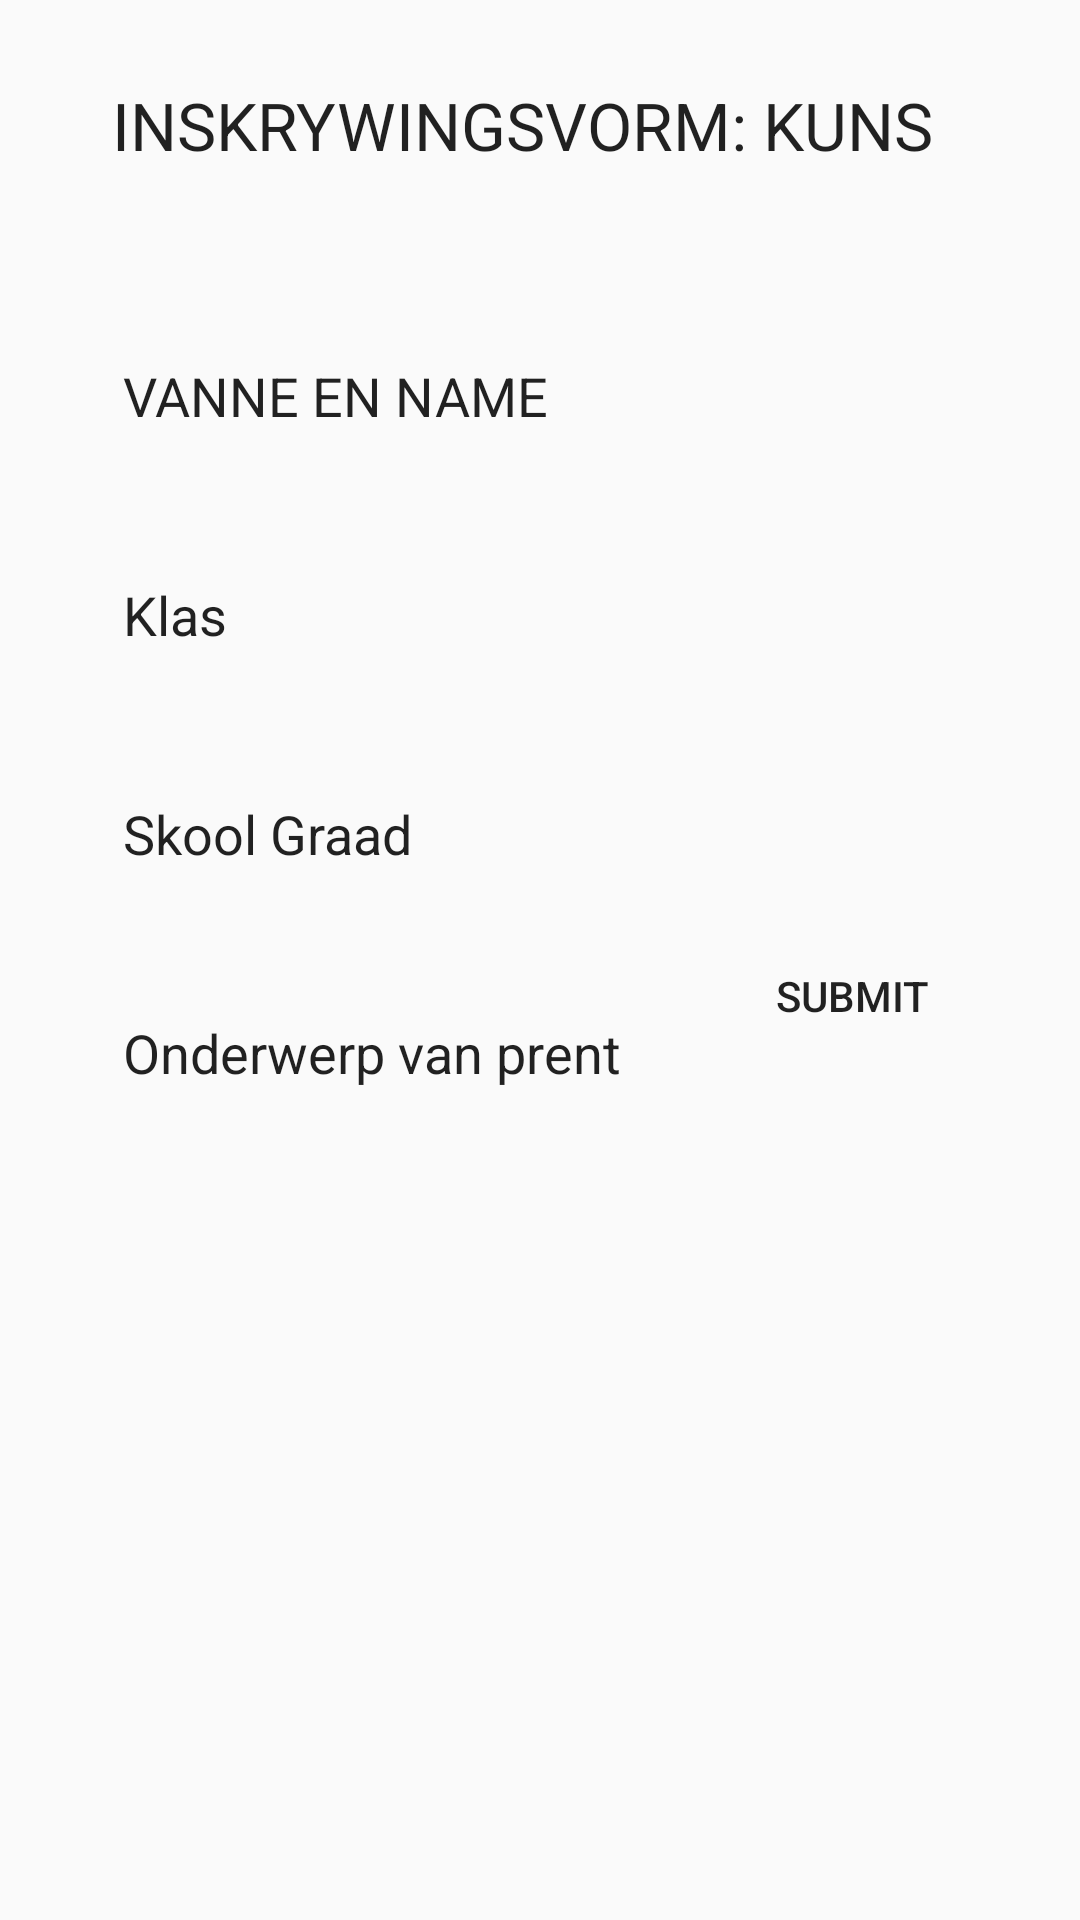

Layout XML and referenced resources for this Android screen:
<!-- AndroidManifest.xml: application theme Theme.KAE -->
<!-- res/layout/page19.xml -->
<?xml version="1.0" encoding="utf-8"?>
<androidx.constraintlayout.widget.ConstraintLayout xmlns:android="http://schemas.android.com/apk/res/android"
    xmlns:app="http://schemas.android.com/apk/res-auto"
    xmlns:tools="http://schemas.android.com/tools"
    android:layout_width="match_parent"
    android:layout_height="match_parent"
    android:background="@drawable/kae_background1">

    <Button
        android:id="@+id/button12"
        android:layout_width="wrap_content"
        android:layout_height="wrap_content"
        android:layout_marginEnd="32dp"
        android:layout_marginBottom="284dp"
        android:background="@drawable/rounded_input_background"
        android:backgroundTint="@color/redd"
        android:text="Submit"
        app:layout_constraintBottom_toBottomOf="parent"
        app:layout_constraintEnd_toEndOf="parent" />

    <TextView
        android:id="@+id/textView39"
        android:layout_width="wrap_content"
        android:layout_height="wrap_content"
        android:layout_marginStart="32dp"
        android:layout_marginTop="27dp"
        android:layout_marginEnd="32dp"
        android:text="INSKRYWINGSVORM: KUNS	 "
        android:textAppearance="@style/TextAppearance.AppCompat.Large"
        app:layout_constraintEnd_toEndOf="parent"
        app:layout_constraintStart_toStartOf="parent"
        app:layout_constraintTop_toTopOf="parent" />

    <EditText
        android:id="@+id/editTextText79"
        android:layout_width="300dp"
        android:layout_height="65dp"
        android:layout_marginStart="41dp"
        android:layout_marginTop="43dp"
        android:background="@drawable/rounded_input_background"
        android:ems="10"
        android:inputType="text"
        android:text="VANNE EN NAME"
        app:layout_constraintStart_toStartOf="parent"
        app:layout_constraintTop_toBottomOf="@+id/textView39" />

    <EditText
        android:id="@+id/editTextText80"
        android:layout_width="300dp"
        android:layout_height="65dp"
        android:layout_marginStart="41dp"
        android:layout_marginTop="8dp"
        android:background="@drawable/rounded_input_background"
        android:ems="10"
        android:inputType="text"
        android:text="Klas "
        app:layout_constraintStart_toStartOf="parent"
        app:layout_constraintTop_toBottomOf="@+id/editTextText79" />

    <EditText
        android:id="@+id/editTextText81"
        android:layout_width="300dp"
        android:layout_height="65dp"
        android:layout_marginStart="41dp"
        android:layout_marginTop="8dp"
        android:background="@drawable/rounded_input_background"
        android:ems="10"
        android:inputType="text"
        android:text="Skool Graad "
        app:layout_constraintStart_toStartOf="parent"
        app:layout_constraintTop_toBottomOf="@+id/editTextText80" />

    <EditText
        android:id="@+id/editTextText82"
        android:layout_width="300dp"
        android:layout_height="65dp"
        android:layout_marginStart="41dp"
        android:layout_marginTop="8dp"
        android:background="@drawable/rounded_input_background"
        android:ems="10"
        android:inputType="text"
        android:text="Onderwerp van prent	 "
        app:layout_constraintStart_toStartOf="parent"
        app:layout_constraintTop_toBottomOf="@+id/editTextText81" />
</androidx.constraintlayout.widget.ConstraintLayout>
<!-- resources referenced by this layout -->
<resources>
  <color name="redd">#F28F1818</color>
  <style name="Theme.KAE" parent="Theme.AppCompat.Light.DarkActionBar">
          
      </style>
</resources>
